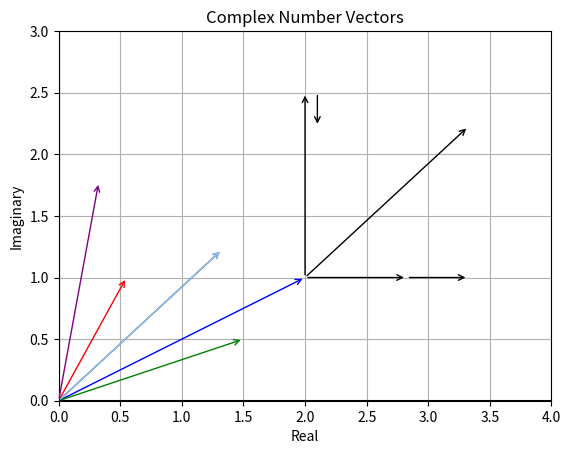
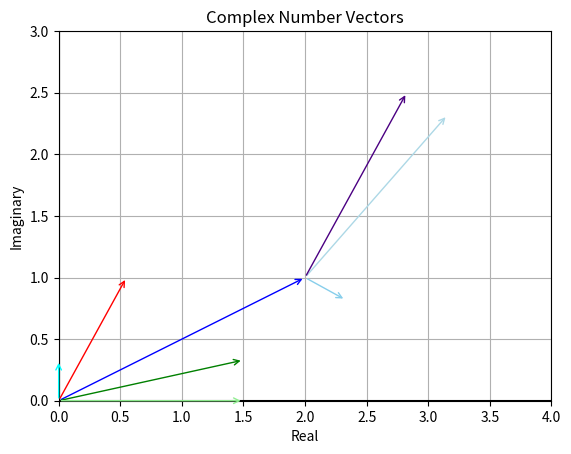

These figures' Python source, in order:
# -*- coding: utf-8 -*-
"""
Created on Sun Nov  5 15:01:03 2023

[redacted]
"""

import matplotlib.pyplot as plt
import numpy as np

# Function to plot a complex number as an arrow
def plot_complex(ax, z, **kwargs):
    return ax.annotate('', xy=(z.real, z.imag), xytext=(0, 0),
                       arrowprops=dict(arrowstyle="->", **kwargs))

v = 2+1j
i = (1.1+2j)/2
z = 1.5+0.5j

v_vi_a_a = i.real*z.real
v_vi_a_b = i.imag*z.imag
v_vi_b_a = i.imag*z.real
v_vi_b_b = -i.real*z.imag

v_vi_a = v_vi_a_a +v_vi_a_b
v_vi_b = v_vi_b_a +v_vi_b_b

v_vi = v_vi_a + 1j*v_vi_b

phi_z = np.arctan(z.imag/z.real)
phi_i = np.arctan(i.imag/i.real)
phi_v = np.arctan(v.imag/v.real)
phi_vz = np.arctan(v_vi.imag/v_vi.real)


# v_vi *= np.exp(1j*phi_z)*np.exp(-1j*phi_i)
v_iz = i*z*np.exp(0j*phi_i)*np.exp(-2j*phi_z)
v_vi *= np.exp(0j*phi_v)


# List of complex numbers

complex_numbers = [v,i,z,i*z,v_iz,v_vi]


# Set up the plot
fig, ax = plt.subplots(dpi=200)
ax.set_xlim(0, 4)
ax.set_ylim(0, 3)
ax.axhline(y=0, color='k')
ax.axvline(x=0, color='k')

# Plot each complex number as an arrow
for i, z in enumerate(complex_numbers):
    plot_complex(ax, z, color=['blue','red','green','purple','indigo','skyblue'][i])

ax.set_aspect('equal')

ax.annotate('', xy=(v_vi_a_a+v.real, 0+v.imag), xytext=(v.real, v.imag),arrowprops=dict(arrowstyle="->"))
ax.annotate('', xy=(v_vi_a_a+v_vi_a_b+v.real, 0+v.imag), xytext=(v.real+v_vi_a_a, v.imag),arrowprops=dict(arrowstyle="->"))
ax.annotate('', xy=(v.real, v_vi_b_a+v.imag), xytext=(v.real, v.imag),arrowprops=dict(arrowstyle="->"))
ax.annotate('', xy=(v.real+0.1, v_vi_b_a+v_vi_b_b+v.imag), xytext=(v.real+0.1, v.imag+v_vi_b_a),arrowprops=dict(arrowstyle="->"))
ax.annotate('', xy=(v.real+v_vi_a, v.imag+v_vi_b), xytext=(v.real, v.imag),arrowprops=dict(arrowstyle="->"))


# Add grid and show plot
ax.grid(True)
plt.xlabel('Real')
plt.ylabel('Imaginary')
plt.title('Complex Number Vectors')
plt.show()

#%%
v = 2+1j
i = (1.1+2j)/2
z = 1.5+0.33j
r =z.real
x = 1j*z.imag

v_vi_a_a = i.real*z.real
v_vi_a_b = i.imag*z.imag
v_vi_b_a = i.imag*z.real
v_vi_b_b = -i.real*z.imag
v_vi_a = v_vi_a_a +v_vi_a_b
v_vi_b = v_vi_b_a +v_vi_b_b
v_z = v_vi_a + 1j*v_vi_b

v_vi_a_a = i.real*z.real
v_vi_a_b = i.imag*0
v_vi_b_a = i.imag*z.real
v_vi_b_b = -i.real*0
v_vi_a = v_vi_a_a +v_vi_a_b
v_vi_b = v_vi_b_a +v_vi_b_b
v_r = v_vi_a + 1j*v_vi_b

v_vi_a_a = i.real*0
v_vi_a_b = i.imag*z.imag
v_vi_b_a = i.imag*0
v_vi_b_b = -i.real*z.imag
v_vi_a = v_vi_a_a +v_vi_a_b
v_vi_b = v_vi_b_a +v_vi_b_b
v_x = v_vi_a + 1j*v_vi_b


# List of complex numbers

complex_numbers = [v,i,z,r,x]


# Set up the plot
fig, ax = plt.subplots(dpi=200)
ax.set_xlim(0, 4)
ax.set_ylim(0, 3)
ax.axhline(y=0, color='k')
ax.axvline(x=0, color='k')

# Plot each complex number as an arrow
for i, z in enumerate(complex_numbers):
    plot_complex(ax, z, color=['blue','red','green','lightgreen','cyan','lightblue','indigo','skyblue'][i])

ax.set_aspect('equal')

for i, vec in enumerate([v_z,v_r,v_x]):
    ax.annotate('', xy=(vec.real+v.real, vec.imag+v.imag), xytext=(v.real, v.imag),arrowprops=dict(arrowstyle="->",color=['lightblue','indigo','skyblue'][i]))
    

# ax.annotate('', xy=(v_vi_a_a+v_vi_a_b+v.real, 0+v.imag), xytext=(v.real+v_vi_a_a, v.imag),arrowprops=dict(arrowstyle="->"))
# ax.annotate('', xy=(v.real, v_vi_b_a+v.imag), xytext=(v.real, v.imag),arrowprops=dict(arrowstyle="->"))
# ax.annotate('', xy=(v.real+0.1, v_vi_b_a+v_vi_b_b+v.imag), xytext=(v.real+0.1, v.imag+v_vi_b_a),arrowprops=dict(arrowstyle="->"))
# ax.annotate('', xy=(v.real+v_vi_a, v.imag+v_vi_b), xytext=(v.real, v.imag),arrowprops=dict(arrowstyle="->"))


# Add grid and show plot
ax.grid(True)
plt.xlabel('Real')
plt.ylabel('Imaginary')
plt.title('Complex Number Vectors')
plt.show()


